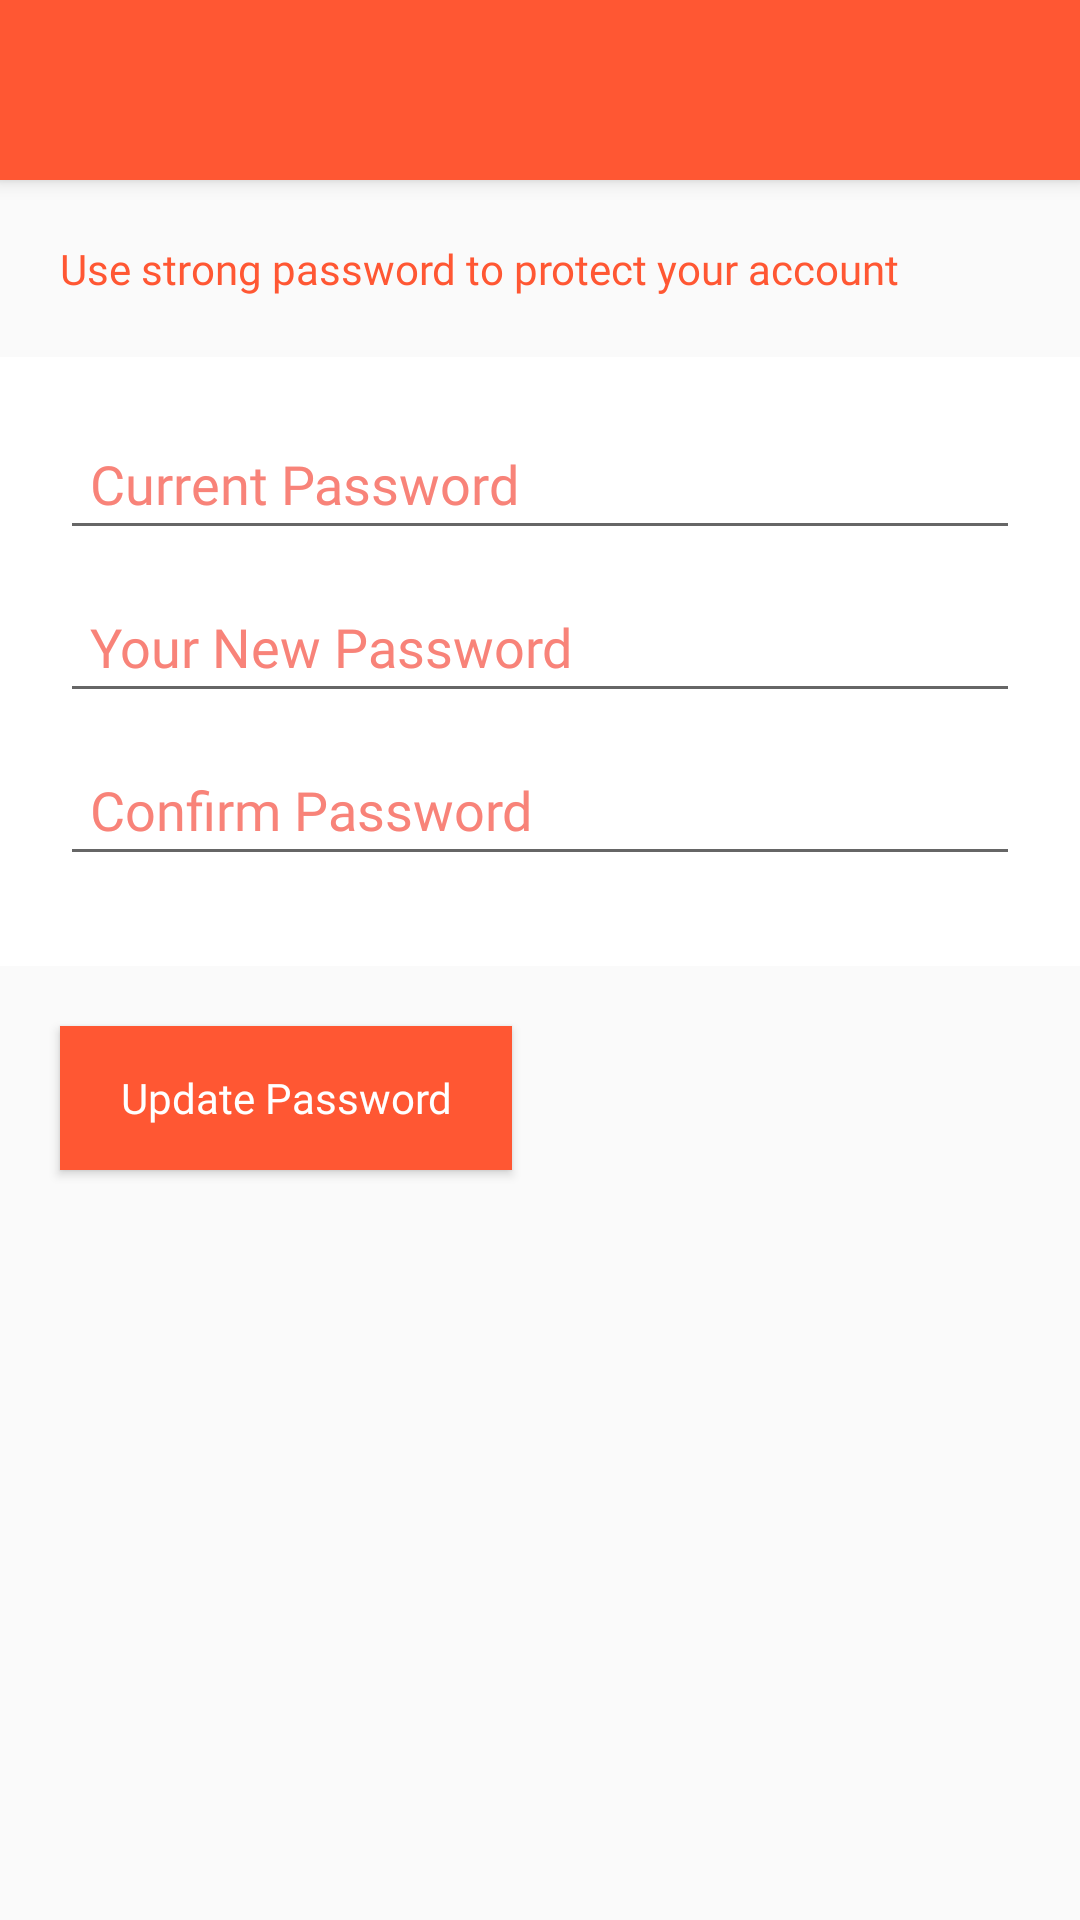

Layout XML and referenced resources for this Android screen:
<!-- AndroidManifest.xml: application theme AppTheme -->
<!-- res/layout/activity_password.xml -->
<?xml version="1.0" encoding="utf-8"?>
<LinearLayout xmlns:android="http://schemas.android.com/apk/res/android"
    xmlns:app="http://schemas.android.com/apk/res-auto"
    xmlns:tools="http://schemas.android.com/tools"
    android:layout_width="match_parent"
    android:layout_height="match_parent"
    android:orientation="vertical"
    tools:context=".ui.Activity.PasswordActivity">

    <androidx.appcompat.widget.Toolbar
        android:id="@+id/toolbarPasswordToolbar"
        android:layout_width="match_parent"
        android:layout_height="60dp"
        android:background="@color/colorPrimary"
        android:elevation="4dp"
        android:theme="@style/ToolbarTheme"
        app:contentInsetLeft="0dp"
        app:contentInsetStart="0dp"
        app:contentInsetStartWithNavigation="0dp">

    </androidx.appcompat.widget.Toolbar>

    <TextView
        android:layout_width="match_parent"
        android:layout_height="wrap_content"
        android:padding="20dp"
        android:textColor="@color/colorPink"
        android:fontFamily="@font/leckerlione_regular"
        android:text="@string/usestrongpwd" />


    <LinearLayout
        android:layout_width="match_parent"
        android:layout_height="wrap_content"
        android:background="@color/colorWhite"
        android:orientation="vertical"
        android:padding="20dp">

        <EditText
            android:textColor="@color/colorPink"
            android:fontFamily="@font/leckerlione_regular"
            android:textColorHint="@color/colorOrangeLight"
            android:id="@+id/editTextPasswordOld"
            android:layout_width="match_parent"
            android:layout_height="wrap_content"
            android:layout_marginBottom="10dp"
            android:hint="@string/currentpwd"
            android:maxLines="1"
            android:padding="10dp" />


        <EditText
            android:textColor="@color/colorPink"
            android:fontFamily="@font/leckerlione_regular"
            android:textColorHint="@color/colorOrangeLight"
            android:id="@+id/editTextPasswordNew"
            android:layout_width="match_parent"
            android:layout_height="wrap_content"
            android:layout_marginBottom="10dp"
            android:hint="@string/newpwd"
            android:maxEms="20"
            android:maxLines="1"
            android:minEms="8"
            android:padding="10dp" />

        <EditText
            android:textColor="@color/colorPink"
            android:fontFamily="@font/leckerlione_regular"
            android:textColorHint="@color/colorOrangeLight"
            android:id="@+id/editTextPasswordCheck"
            android:layout_width="match_parent"
            android:layout_height="wrap_content"
            android:layout_marginBottom="10dp"
            android:hint="@string/confirmpwd"
            android:maxEms="20"
            android:maxLines="1"
            android:minEms="8"
            android:padding="10dp" />


    </LinearLayout>


    <Button
        android:fontFamily="@font/leckerlione_regular"
        android:id="@+id/buttonPasswordUpdate"
        android:layout_width="wrap_content"
        android:layout_height="wrap_content"
        android:layout_margin="20dp"
        android:background="@drawable/login_bubble2"
        android:backgroundTint="@color/colorPink"
        android:paddingLeft="20dp"
        android:textAllCaps="false"
        android:paddingRight="20dp"
        android:text="@string/updatepwd"
        android:textColor="@color/colorWhite" />
</LinearLayout>
<!-- resources referenced by this layout -->
<resources>
  <color name="colorOrangeLight">#F88379</color>
  <color name="colorPink">#FF5733</color>
  <color name="colorPrimary">#FF5733</color>
  <color name="colorWhite">#fff</color>
  <!-- drawable login_bubble2 (drawable) -->
  <?xml version="1.0" encoding="utf-8"?>
  <shape xmlns:android="http://schemas.android.com/apk/res/android"
      android:shape="rectangle">
      <solid android:color="@color/colorPink" />
      <stroke
          android:width="1dp"
          android:color="@color/colorPink" />
      <corners
          android:bottomLeftRadius="@dimen/_590sdp"
          android:topRightRadius="@dimen/_590sdp"
          />
  
  
  </shape>
  <string name="confirmpwd">Confirm Password</string>
  <string name="currentpwd">Current Password</string>
  <string name="newpwd">Your New Password</string>
  <string name="updatepwd">Update Password</string>
  <string name="usestrongpwd">Use strong password to protect your account</string>
  <style name="ToolbarTheme" parent="@style/ThemeOverlay.AppCompat.ActionBar">
          
          <item name="android:textColor">@color/colorBlack</item>
          <item name="colorControlNormal">@color/colorBlack</item>
      </style>
  <style name="AppTheme" parent="Theme.AppCompat.Light.NoActionBar">
          
          <item name="colorPrimary">@color/colorPrimary</item>
          <item name="colorPrimaryDark">@color/colorPrimaryDark</item>
          <item name="colorAccent">@color/colorPrimaryDark</item>
          <item name="android:textColor">@color/colorBlack</item>
      </style>
  <color name="colorBlack">#000000</color>
  <color name="colorPrimaryDark">#FF5733</color>
</resources>
